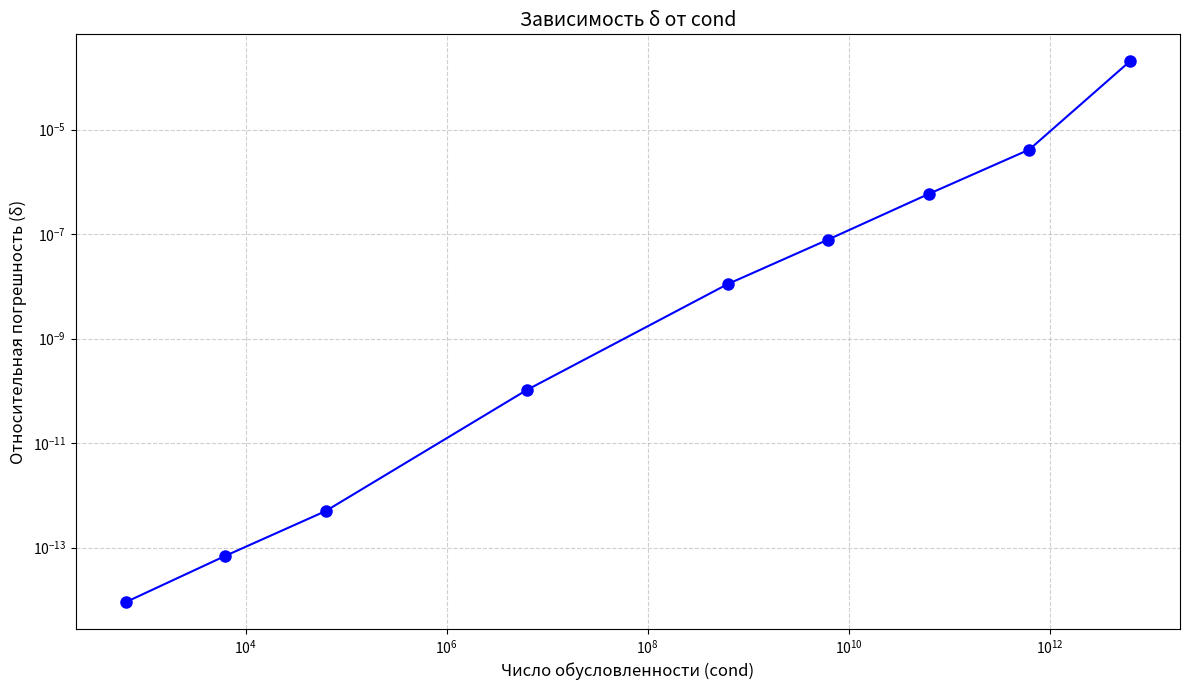

Write the Python code that produced this figure.
import numpy as np
from scipy.linalg import lu_factor, lu_solve
import matplotlib.pyplot as plt

p_values = [
    1.0, 0.1, 0.01, 0.0001, 0.000001,
    0.0000001, 0.00000001, 0.000000001, 0.0000000001
]

A_elements = np.array([
    [31, -7, -7, -4, -8, -4, -1, 0],
    [-7, 27, -4, -4, 0, -1, -4, -7],
    [-7, -4, 31, -8, -7, 0, -3, -2],
    [-4, -4, -8, 39, -4, -7, -7, -5],
    [-8, 0, -7, -4, 29, -7, -2, -1],
    [-4, -1, 0, -7, -7, 25, -1, -5],
    [-1, -4, -3, -7, -2, -1, 20, -2],
    [0, -7, -2, -5, -1, -5, -2, 22]
], dtype=float)

b_elements = np.array([-29, -28, -104, 198, 29, 59, -71, -54], dtype=float)

results = []

for p in p_values:
    A = A_elements.copy()
    A[0, 0] += p

    b = b_elements.copy()
    b[0] += 3 * p

    # LU-декомпозиция
    lu, piv = lu_factor(A)
    x2 = lu_solve((lu, piv), b)

    # Вычисление обратной матрицы
    n = A.shape[0]
    I = np.eye(n)
    A_inv = np.zeros_like(A)
    for i in range(n):
        A_inv[:, i] = lu_solve((lu, piv), I[:, i])

    x1 = A_inv @ b

    # Число обусловленности и погрешность
    cond_A = np.linalg.cond(A, p=np.inf)
    delta = np.linalg.norm(x1 - x2) / np.linalg.norm(x1)

    results.append((p, cond_A, delta, x1, x2))

# Формируем данные для таблицы
table_data = []
for p, cond, delta, x1, x2 in results:
    x1_str = np.array2string(x1, precision=3, suppress_small=True, threshold=4)
    x2_str = np.array2string(x2, precision=3, suppress_small=True, threshold=4)
    table_data.append([
        f"{p:.10f}",
        f"{cond:.6e}",
        f"{delta:.6e}",
        x1_str,
        x2_str
    ])

# Заголовки таблицы
headers = ["Параметр p", "Число обусловленности (cond)", "Погрешность δ", "Вектор x1", "Вектор x2"]

# Создаем изображение таблицы
fig, ax = plt.subplots(figsize=(12, 8))
ax.axis('off')

# Создаем таблицу
table = ax.table(
    cellText=table_data,
    colLabels=headers,
    loc='center',
    cellLoc='center',
    colColours=['#f3f3f3'] * len(headers)  # Цвет фона заголовков
)

# Настройка стиля таблицы
table.auto_set_font_size(False)
table.set_fontsize(10)
table.scale(1.2, 1.2)  # Масштабирование таблицы

# Сохраняем таблицу как изображение
plt.savefig("table_output.png", bbox_inches='tight', dpi=300)
plt.show()

# Построение графика
conds = [res[1] for res in results]
deltas = [res[2] for res in results]

plt.figure(figsize=(12, 7))
plt.plot(conds, deltas, 'bo-', markersize=8)
plt.xscale('log')
plt.yscale('log')
plt.xlabel('Число обусловленности (cond)', fontsize=12)
plt.ylabel('Относительная погрешность (δ)', fontsize=12)
plt.title('Зависимость δ от cond', fontsize=14)
plt.grid(True, which="both", linestyle='--', alpha=0.6)
plt.tight_layout()
plt.savefig("plot_output.png", bbox_inches='tight', dpi=300)
plt.show()